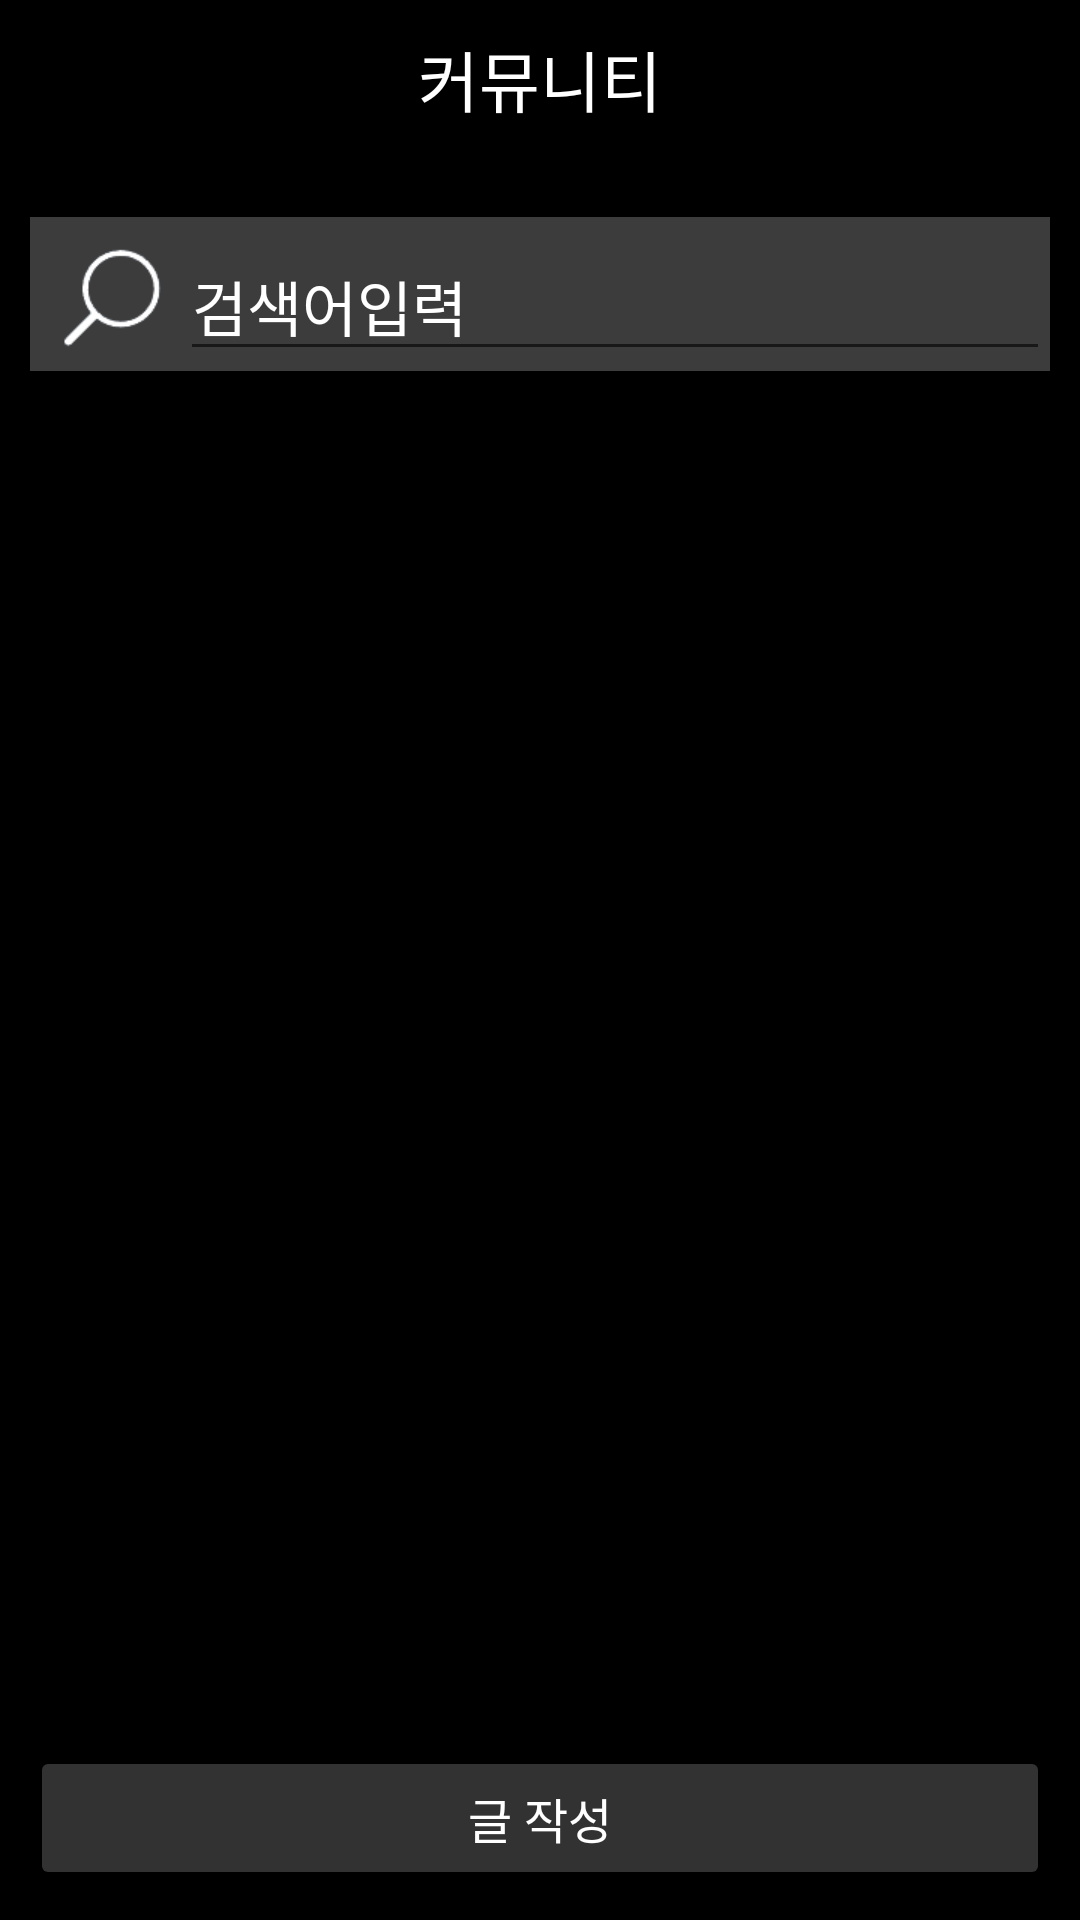

Here is an Android app screen rendered from its layout file. Give the layout XML and the strings, colors and styles it references.
<!-- AndroidManifest.xml: application theme Theme.TWO -->
<!-- res/layout/fragment_community.xml -->
<?xml version="1.0" encoding="utf-8"?>
<FrameLayout xmlns:android="http://schemas.android.com/apk/res/android"
    xmlns:tools="http://schemas.android.com/tools"
    android:layout_width="match_parent"
    android:layout_height="match_parent"
    android:background="#000000"
    tools:context=".fragment.CommunityFragment">

    <LinearLayout
        android:layout_width="match_parent"
        android:layout_height="match_parent"
        android:orientation="vertical">

        <ScrollView
            android:layout_width="match_parent"
            android:layout_height="wrap_content"
            android:layout_weight="1">

            <RelativeLayout
                android:layout_width="match_parent"
                android:layout_height="wrap_content">

                <LinearLayout
                    android:id="@+id/layoutTop"
                    android:layout_width="match_parent"
                    android:layout_height="match_parent"
                    android:orientation="vertical">

                    <TextView
                        android:id="@+id/textView5"
                        android:layout_width="match_parent"
                        android:layout_height="wrap_content"
                        android:layout_marginTop="10dp"
                        android:layout_marginBottom="20dp"
                        android:gravity="center"
                        android:text="커뮤니티"
                        android:textColor="#FFFFFF"
                        android:textSize="22sp" />

                    <LinearLayout
                        android:layout_width="match_parent"
                        android:layout_height="match_parent"
                        android:layout_marginLeft="10dp"
                        android:layout_marginTop="10dp"
                        android:layout_marginRight="10dp"
                        android:layout_marginBottom="20dp"
                        android:background="#3C3C3C"
                        android:orientation="horizontal">

                        <ImageView
                            android:id="@+id/btntitleSearch"
                            android:layout_width="45dp"
                            android:layout_height="45dp"
                            android:layout_marginLeft="5dp"
                            android:layout_marginTop="5dp"
                            android:src="@drawable/search" />

                        <EditText
                            android:id="@+id/txtSearch"
                            android:layout_width="wrap_content"
                            android:layout_height="wrap_content"
                            android:layout_marginTop="5dp"
                            android:layout_weight="1"
                            android:ems="10"
                            android:hint="검색어입력"
                            android:inputType="textPersonName"
                            android:textColor="#FFFFFF"
                            android:textColorHint="#FFFFFF"
                            android:textSize="20sp" />

                    </LinearLayout>

                    <androidx.recyclerview.widget.RecyclerView
                        android:id="@+id/communityRecyclerView"
                        android:layout_width="match_parent"
                        android:layout_height="match_parent" />

                </LinearLayout>

            </RelativeLayout>
        </ScrollView>

        <Button
            android:id="@+id/communityBtn"
            android:layout_width="match_parent"
            android:layout_height="wrap_content"
            android:layout_gravity="bottom"
            android:layout_marginLeft="10dp"
            android:layout_marginTop="10dp"
            android:layout_marginRight="10dp"
            android:layout_marginBottom="10dp"
            android:backgroundTint="#323232"
            android:text="글 작성"
            android:textColor="#FFFFFF"
            android:textSize="16sp" />

    </LinearLayout>

</FrameLayout>
<!-- resources referenced by this layout -->
<resources>
  <!-- drawable search: png bitmap (drawable, 1984 bytes) -->
  <style name="Theme.TWO" parent="Theme.AppCompat.Light.NoActionBar">
          
          <item name="colorPrimary">@color/white</item> // 액션바 색깔 변경
          <item name="colorPrimaryVariant">@color/purple_700</item>
          <item name="colorOnPrimary">@color/white</item>
          <item name="toolbarStyle">@style/CustomToolBar</item>
          
          <item name="colorSecondary">@color/teal_200</item>
          <item name="colorSecondaryVariant">@color/teal_700</item>
          <item name="colorOnSecondary">@color/black</item>
          
          <item name="android:statusBarColor">@color/black</item>
          
  
      </style>
  <color name="white">#FFFFFFFF</color>
  <color name="purple_700">#FF3700B3</color>
  <style name="CustomToolBar" parent="@style/Widget.AppCompat.Toolbar">
          <item name="titleTextColor">@color/black</item> // 액션바 텍스트 색깔 변경
      </style>
  <color name="teal_200">#FF03DAC5</color>
  <color name="teal_700">#FF018786</color>
  <color name="black">#FF000000</color>
</resources>
